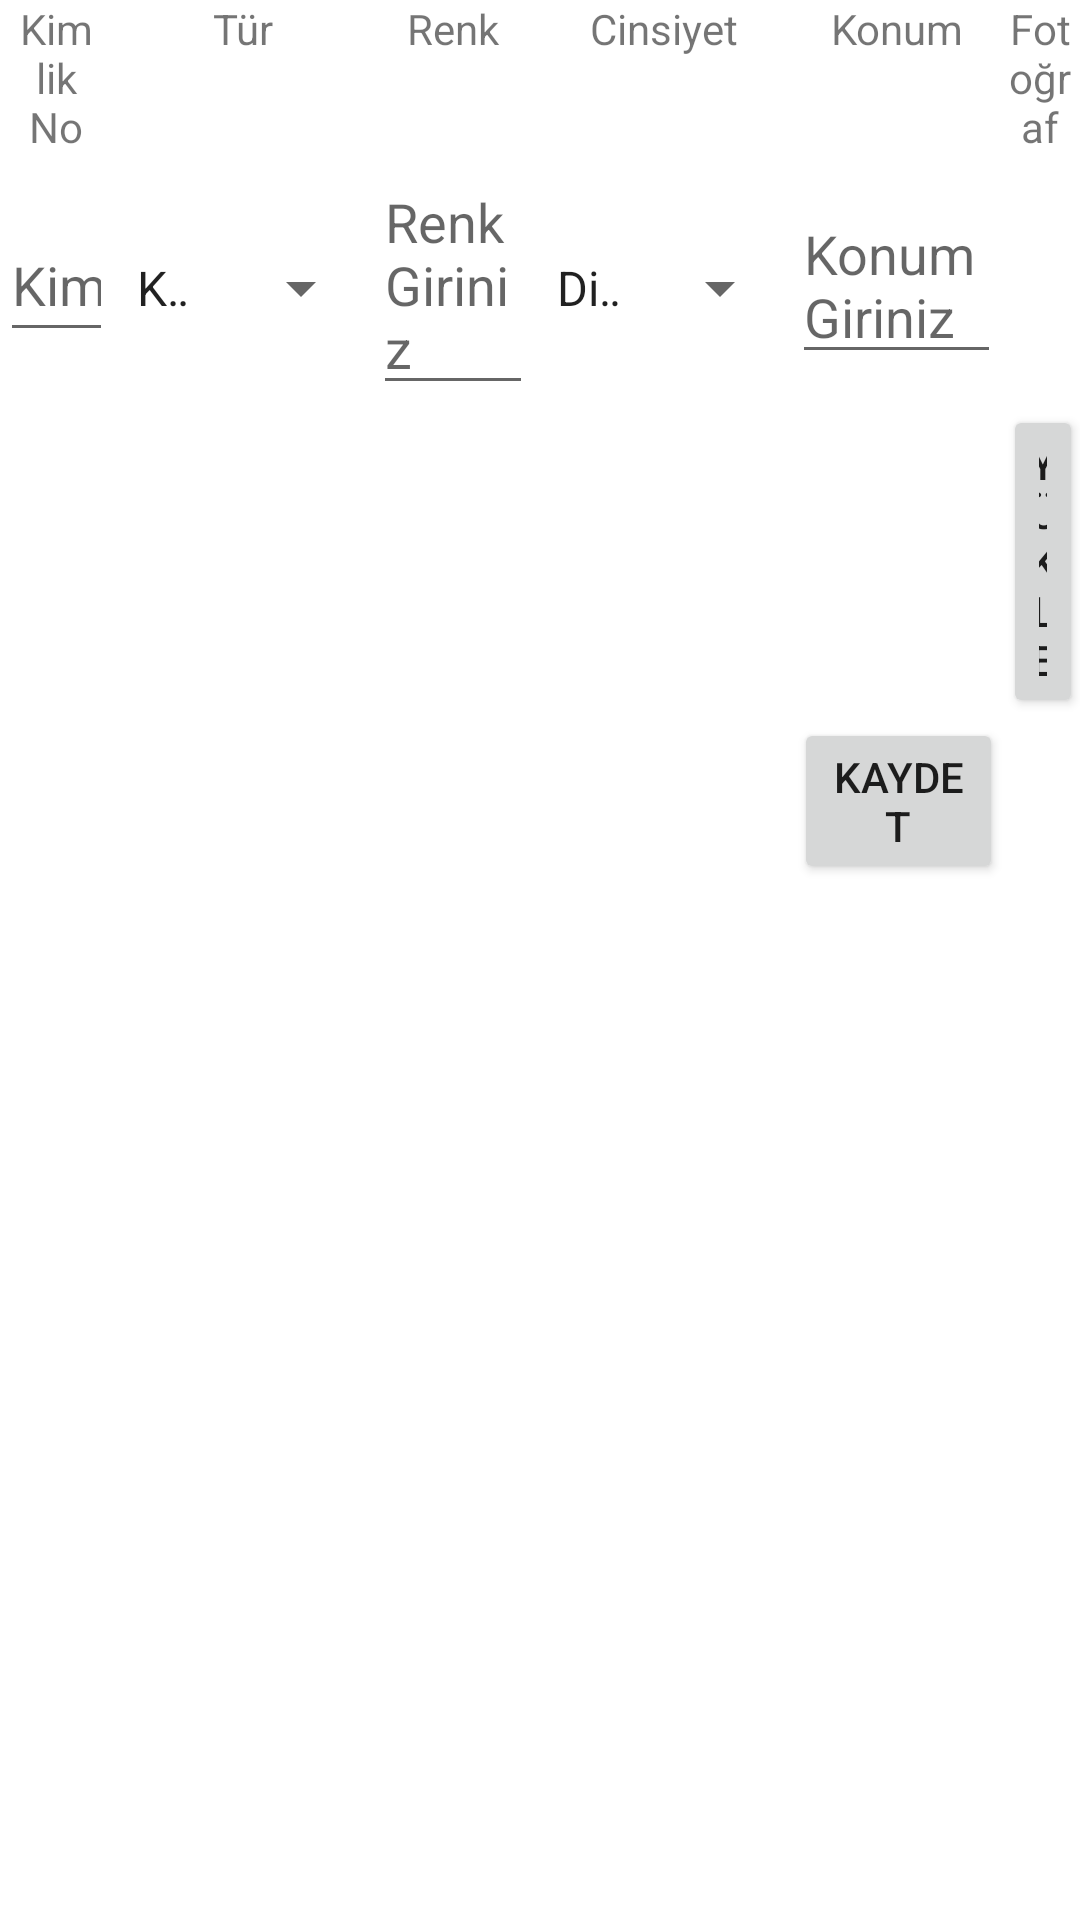

The Android layout XML behind this screen, and the referenced resources:
<!-- AndroidManifest.xml: application theme Theme.Sevimli_Dostlar2 -->
<!-- res/layout/activity_tanimlama.xml -->
<?xml version="1.0" encoding="utf-8"?>
<TableLayout
    xmlns:android="http://schemas.android.com/apk/res/android"
    xmlns:app="http://schemas.android.com/apk/res-auto"
    xmlns:tools="http://schemas.android.com/tools"
    tools:context=".Tanimlama"

    android:layout_width="match_parent"
    android:layout_height="match_parent"
    android:layout_weight="1"
    android:shrinkColumns="*">

    <TableRow
        android:layout_width="match_parent"
        android:layout_height="match_parent">

        <TextView
            android:id="@+id/textView"
            android:layout_width="wrap_content"
            android:layout_height="wrap_content"
            android:layout_weight="1"
            android:text="Kimlik No"
            android:gravity="center" />

        <TextView
            android:id="@+id/textView2"
            android:layout_width="wrap_content"
            android:layout_height="wrap_content"
            android:layout_weight="1"
            android:text="Tür"
            android:gravity="center" />

        <TextView
            android:id="@+id/textView3"
            android:layout_width="115dp"
            android:layout_height="wrap_content"
            android:layout_weight="1"
            android:text="Renk"
            android:gravity="center" />

        <TextView
            android:id="@+id/textView4"
            android:layout_width="wrap_content"
            android:layout_height="wrap_content"
            android:layout_weight="1"
            android:text="Cinsiyet"
            android:gravity="center" />

        <TextView
            android:id="@+id/textView5"
            android:layout_width="wrap_content"
            android:layout_height="wrap_content"
            android:layout_weight="1"
            android:text="Konum"
            android:gravity="center" />

        <TextView
            android:id="@+id/textView6"
            android:layout_width="wrap_content"
            android:layout_height="wrap_content"
            android:layout_weight="1"
            android:text="Fotoğraf"
            android:gravity="center" />

    </TableRow>

    <TableRow
        android:layout_width="match_parent"
        android:layout_height="312dp">

        <EditText
            android:id="@+id/kimlikNo"
            android:layout_width="99dp"
            android:layout_height="wrap_content"
            android:layout_weight="1"
            android:ems="10"
            android:hint="Kimlik No Giriniz"
            android:inputType="number"
            android:minHeight="48dp" />

        <Spinner
            android:id="@+id/tur"
            android:layout_width="148dp"
            android:layout_height="wrap_content"
            android:layout_weight="1"
            android:entries="@array/tur"
            android:minHeight="48dp" />

        <EditText
            android:id="@+id/renk"
            android:layout_width="48dp"
            android:layout_height="wrap_content"
            android:layout_weight="1"
            android:ems="10"
            android:hint="Renk Giriniz"
            android:maxLength="15"
            android:digits="abcdefghijklmnopqrstuvwxyz "
            android:minHeight="48dp" />

        <Spinner
            android:id="@+id/cinsiyet"
            android:layout_width="148dp"
            android:layout_height="wrap_content"
            android:layout_weight="1"
            android:entries="@array/cinsiyet"
            android:minHeight="48dp" />

        <EditText
            android:id="@+id/konum"
            android:layout_width="131dp"
            android:layout_height="wrap_content"
            android:ems="10"
            android:hint="Konum Giriniz"
            android:maxLength="30"
            android:inputType="textPersonName"
            android:digits="abcdefghijklmnopqrstuvwxyz "
            android:minHeight="48dp" />

        <ImageView
            android:id="@+id/foto"
            android:layout_width="50dp"
            android:layout_height="43dp"
            android:layout_weight="1" />
    </TableRow>

    <TableRow
        android:layout_width="match_parent"
        android:layout_height="match_parent" >

        <Button
            android:id="@+id/buttonLoadPicture"
            android:layout_width="wrap_content"
            android:layout_height="wrap_content"
            android:layout_gravity="center"
            android:layout_weight="0"
            android:text="Yükle"
            android:layout_column="5"/>
    </TableRow>

    <TableRow
        android:layout_width="match_parent"
        android:layout_height="105dp">

        <Button
            android:id="@+id/kaydet"
            android:layout_width="wrap_content"
            android:layout_height="wrap_content"
            android:layout_column="4"
            android:gravity="center"
            android:text="Kaydet" />
    </TableRow>

</TableLayout>
<!-- resources referenced by this layout -->
<resources>
  <string-array name="cinsiyet">
          <item>Dişi</item>
          <item>Erkek</item>
      </string-array>
  <string-array name="tur">
          <item>Kedi</item>
          <item>Köpek</item>
      </string-array>
  <style name="Theme.Sevimli_Dostlar2" parent="Theme.MaterialComponents.DayNight.DarkActionBar">
          
          <item name="colorPrimary">@color/purple_500</item>
          <item name="colorPrimaryVariant">@color/purple_700</item>
          <item name="colorOnPrimary">@color/white</item>
          
          <item name="colorSecondary">@color/teal_200</item>
          <item name="colorSecondaryVariant">@color/teal_700</item>
          <item name="colorOnSecondary">@color/black</item>
          
          <item name="android:statusBarColor" tools:targetApi="l">?attr/colorPrimaryVariant</item>
          
      </style>
  <!-- not gathered from this repository: default colours our renderer supplied (Android Studio template values) -->
  <color name="purple_500">#FF6200EE</color>
  <color name="purple_700">#FF3700B3</color>
  <color name="teal_200">#FF03DAC5</color>
  <color name="teal_700">#FF018786</color>
  <color name="black">#FF000000</color>
  <color name="white">#FFFFFFFF</color>
</resources>
